Run: headless pygame with SDL's dummy video driver; simulated clock (each Clock.tick advances the game by its frame time, no real sleeping); random seed 0; keys injected as events and as key.get_pressed() state; no mouse input.
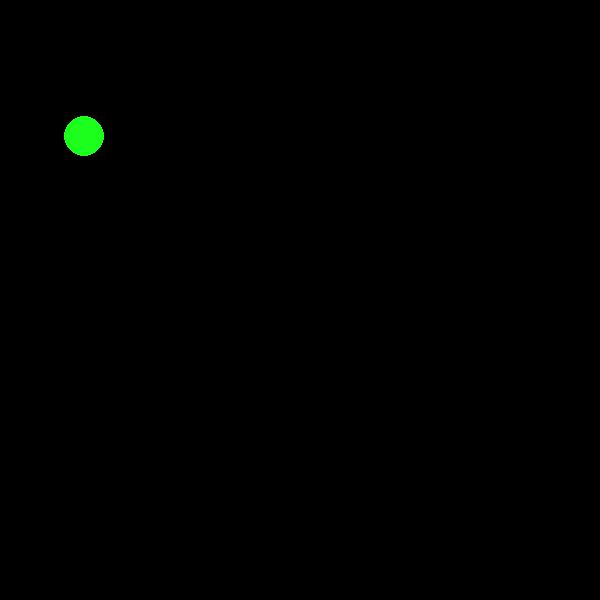
Frame 1 of 4 · flips 1–60 · no input
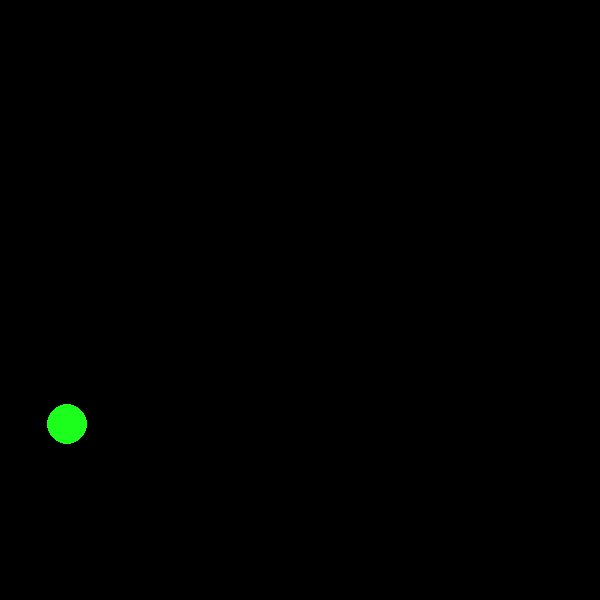
Frame 2 of 4 · flips 61–180 · tapped SPACE, RETURN · held RIGHT (→), D
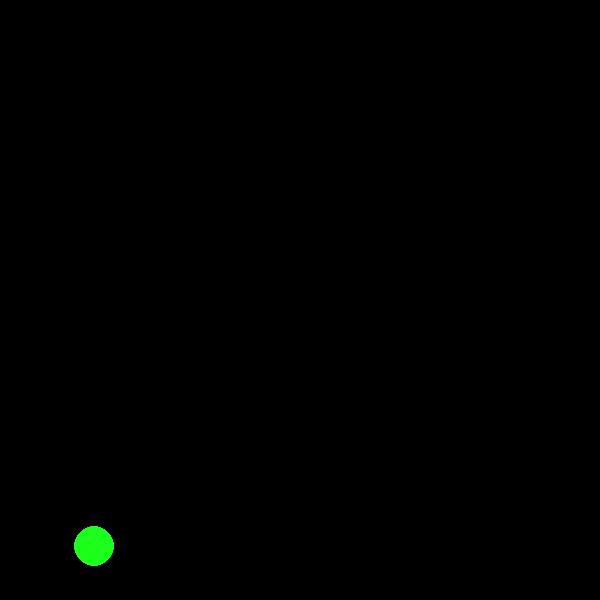
Frame 3 of 4 · flips 181–300 · held DOWN (↓), S
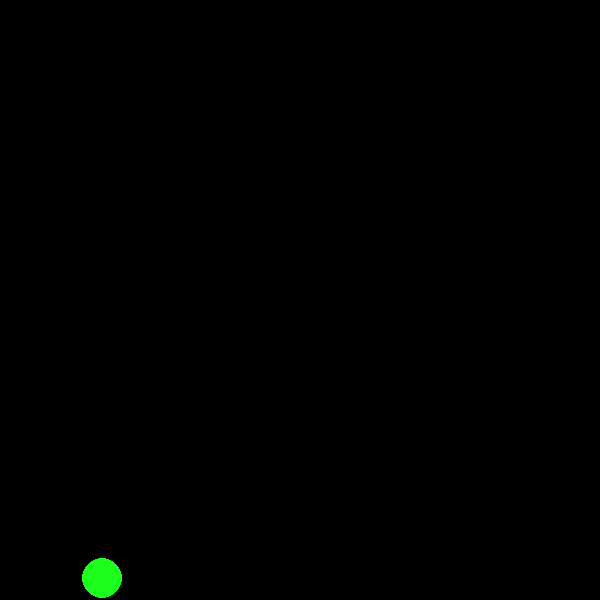
Frame 4 of 4 · flips 301–420 · held LEFT (←), A, UP (↑), W

The pygame program that drew these frames:

import pygame
import random

pygame.init()

class vector():

    def __init__(self, x = [0]):
        self.x = x

    def __add__(self, b):
        c = vector(range(0,len(self.x)))
        for i in range(0, len(self.x)):
            c.x[i] = self.x[i] + b.x[i]
        return c

    def __sub__(self, b):
        d = vector(range(0,len(self.x)))
        for i in range(0, len(self.x)):
            d.x[i] = self.x[i] - b.x[i]
        return d

    def scalar(self, b):
        c = 0
        for i in range(0,len(self.x)):
            c = c + self.x[i] * b.x[i]
        return c


size = width, height = 600, 600
clock = pygame.time.Clock()
screen = pygame.display.set_mode(size)


v = vector([0, 0])
r = vector([random.random()*100, 0])

prev_t = pygame.time.get_ticks()
ar = pygame.PixelArray(screen)
i=0

while True:
    delta = clock.tick(50) / 1000.0
    for event in pygame.event.get():
        if event.type == pygame.QUIT: sys.exit()

    g=400;
    r.x[0] += v.x[0] * delta
    r.x[1] += v.x[1] * delta-0.5*g*delta*delta
    v.x[1] +=0.5*g*delta
    i+=1




    if i < 117:
        if r.x[0] < 20:
            if v.x[0] < 0:
                v.x[0] = -v.x[0]
                r.x[0] = 20
        if r.x[1] < 20:
            if v.x[1] < 0:
                v.x[1] = -v.x[1]
                r.x[1] = -20
        if r.x[0] > 580:
            if v.x[0] > 0:
                v.x[0] = -v.x[0]
                r.x[0] = 580

        if r.x[1] > 580:
            if v.x[1] > 0:
                v.x[1] = -0.5*v.x[1]
                r.x[1] = 580

    if i >= 117:
        if r.x[0] < 20:
            if v.x[0] < 0:
                v.x[0] = -v.x[0]
                r.x[0] = 20
        if r.x[1] < 20:
            if v.x[1] < 0:
                v.x[1] = -v.x[1]
                r.x[1] = -20
        if r.x[0] > 580:
            if v.x[0] > 0:
                v.x[0] = -v.x[0]
                r.x[0] = 580

        if r.x[1] > 580:
            if v.x[1] > 0:
                v.x[1] = -0.5*v.x[1]
                r.x[1] = 580
        v.x[0] = 10000*(random.random()*10*(-1)**i)/(i)






    screen.fill((0, 0, 0))
    col = 255
    pygame.draw.circle(screen, (col/9, col, col/9), (int(r.x[0]), int(r.x[1])), 20)
    pygame.display.flip()
